Dataset: data (GitHub, Gowrilakshmir12/rice-disease-convit). Classes: rice blast, rice brown spot, rice healthy, rice hispa, rice scald.

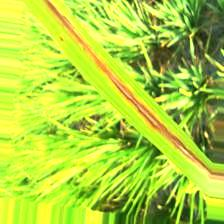
Label: rice blast

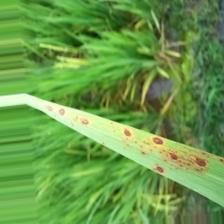
Label: rice brown spot

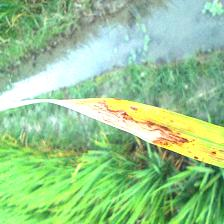
Label: rice scald

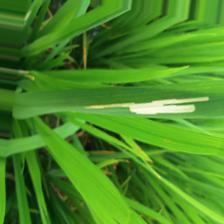
Label: rice hispa

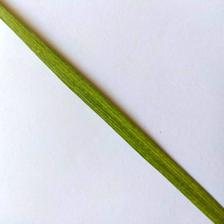
Label: rice healthy

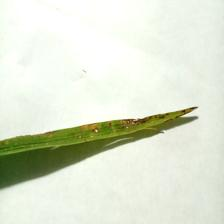
Label: rice blast
